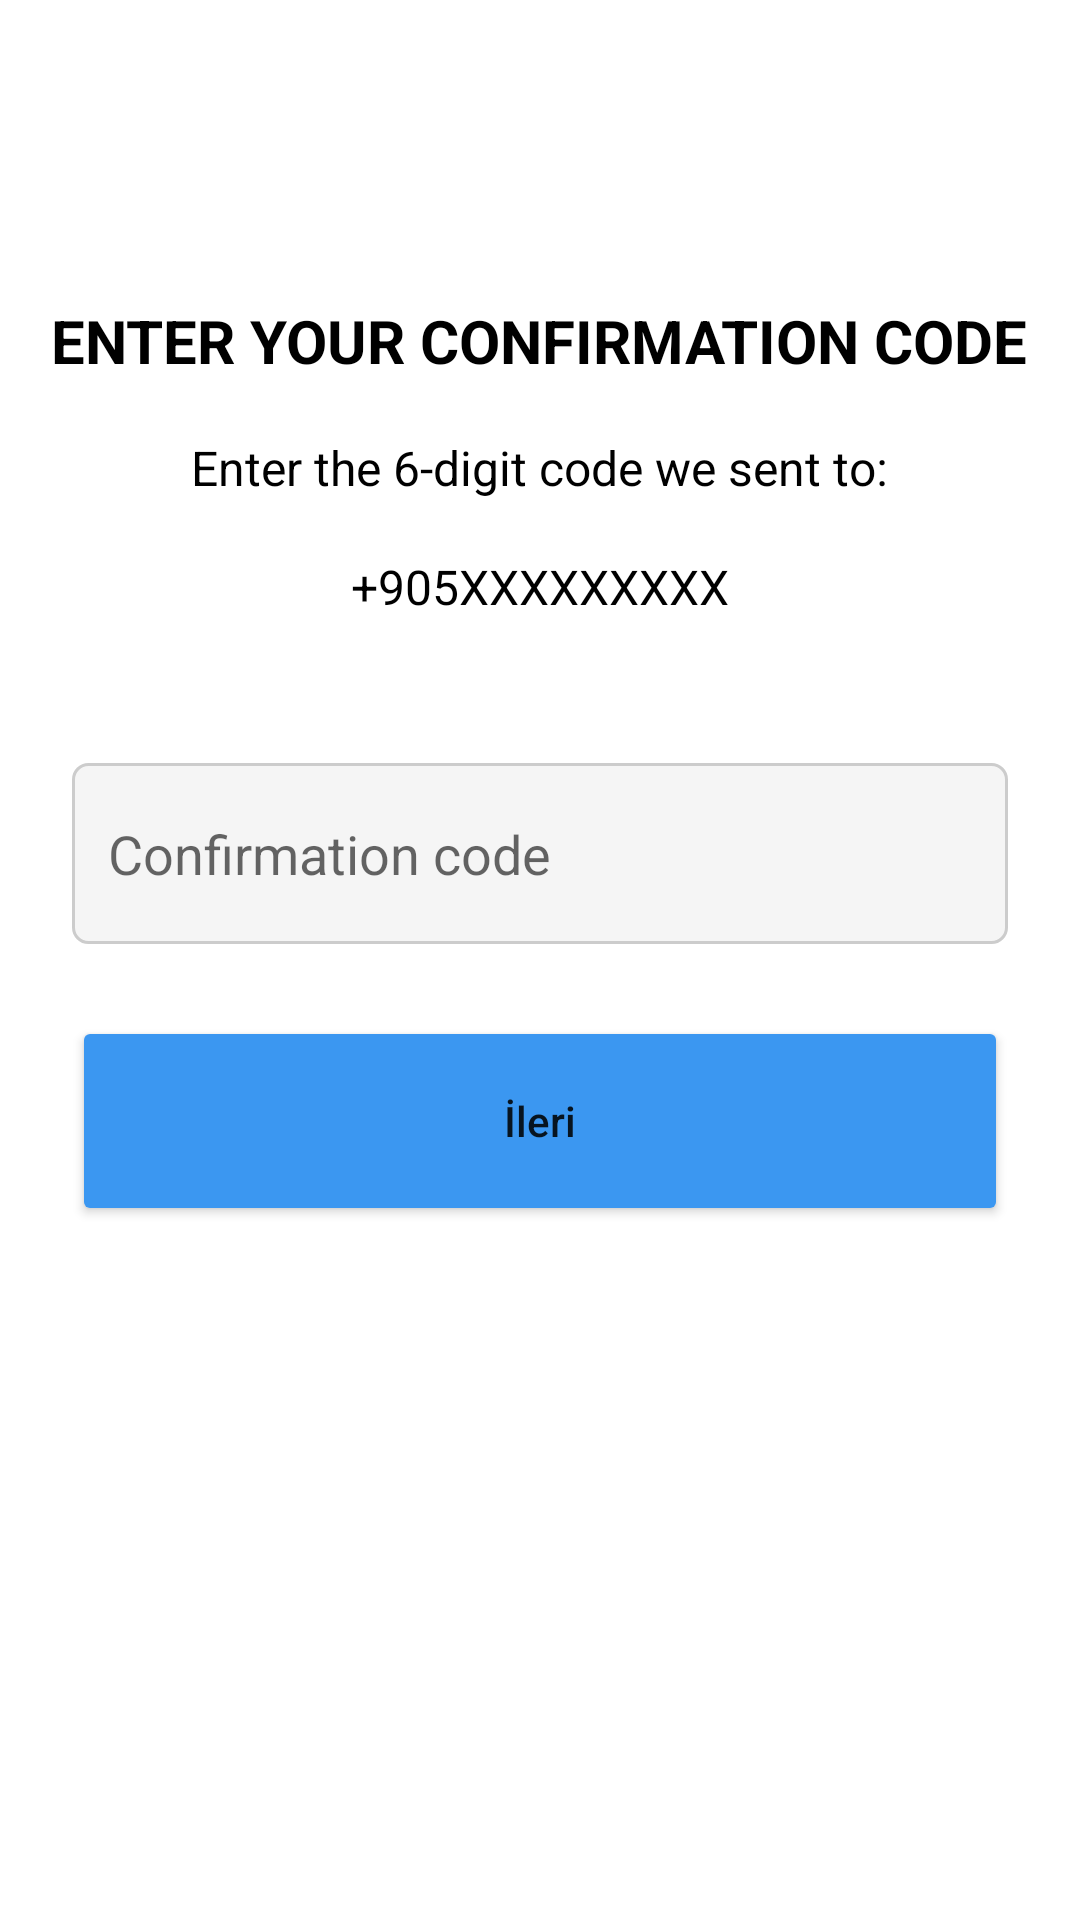

Here is an Android app screen rendered from its layout file. Give the layout XML and the strings, colors and styles it references.
<!-- AndroidManifest.xml: application theme Theme.KotlinInstagramApp -->
<!-- res/layout/fragment_tel.xml -->
<?xml version="1.0" encoding="utf-8"?>
<ScrollView
    android:layout_width="match_parent"
    android:layout_height="match_parent"

    xmlns:android="http://schemas.android.com/apk/res/android">

    <LinearLayout
        android:layout_width="match_parent"
        android:layout_height="match_parent"
        android:orientation="vertical">

        <Space
            android:layout_width="match_parent"
            android:layout_height="100dp" />

        <TextView
            android:id="@+id/tv_tel2"
            android:layout_width="wrap_content"
            android:layout_height="wrap_content"
            android:layout_gravity="center_horizontal"
            android:text="ENTER YOUR CONFIRMATION CODE"
            android:textColor="#000000"
            android:textSize="20sp"
            android:textStyle="bold" />

        <TextView
            android:id="@+id/textView12"
            android:layout_width="wrap_content"
            android:layout_height="wrap_content"
            android:layout_gravity="center_horizontal"
            android:layout_margin="18dp"
            android:text="Enter the 6-digit code we sent to:"
            android:textColor="#000000"
            android:textSize="16sp" />

        <TextView
            android:id="@+id/tv_fragment_tel"
            android:layout_width="wrap_content"
            android:layout_height="wrap_content"
            android:layout_gravity="center_horizontal"
            android:text="+905XXXXXXXXX"
            android:textColor="#000000"
            android:textSize="16sp" />

        <EditText
            android:id="@+id/et_frg_onaykodu"
            android:layout_width="match_parent"
            android:layout_height="wrap_content"
            android:layout_marginLeft="24dp"
            android:layout_marginTop="48dp"
            android:layout_marginRight="24dp"
            android:background="@drawable/shape_textfield"
            android:ems="10"
            android:hint="Confirmation code"
            android:inputType="textPersonName" />

        <Button
            android:id="@+id/btn_ileri_frgregister"
            android:layout_width="match_parent"
            android:layout_height="70dp"
            android:layout_margin="24dp"
            android:backgroundTint="#3b97f1"
            android:text="İleri"
            android:textAllCaps="false" />
    </LinearLayout>
</ScrollView>
<!-- resources referenced by this layout -->
<resources>
  <!-- drawable shape_textfield (drawable) -->
  <?xml version="1.0" encoding="utf-8"?>
  <shape xmlns:android="http://schemas.android.com/apk/res/android">
      <solid android:color="#F5F5F5" /> 
      <corners android:radius="5dp" /> 
      <stroke
          android:width="1dp"
          android:color="#CCCCCC" />
      <padding
          android:left="12dp"
          android:top="18dp"
          android:right="12dp"
          android:bottom="18dp" /> 
  </shape>
  <style name="Theme.KotlinInstagramApp" parent="Theme.MaterialComponents.DayNight.NoActionBar">
          
          <item name="colorPrimary">@color/purple_500</item>
          <item name="colorPrimaryVariant">@color/purple_700</item>
          <item name="colorOnPrimary">@color/white</item>
          
          <item name="colorSecondary">@color/teal_200</item>
          <item name="colorSecondaryVariant">@color/teal_700</item>
          <item name="colorOnSecondary">@color/black</item>
          
          <item name="android:statusBarColor">@color/white</item>
          
      </style>
  <color name="purple_500">#FF6200EE</color>
  <color name="purple_700">#FF3700B3</color>
  <color name="white">#FFFFFFFF</color>
  <color name="teal_200">#FF03DAC5</color>
  <color name="teal_700">#FF018786</color>
  <color name="black">#FF000000</color>
</resources>
